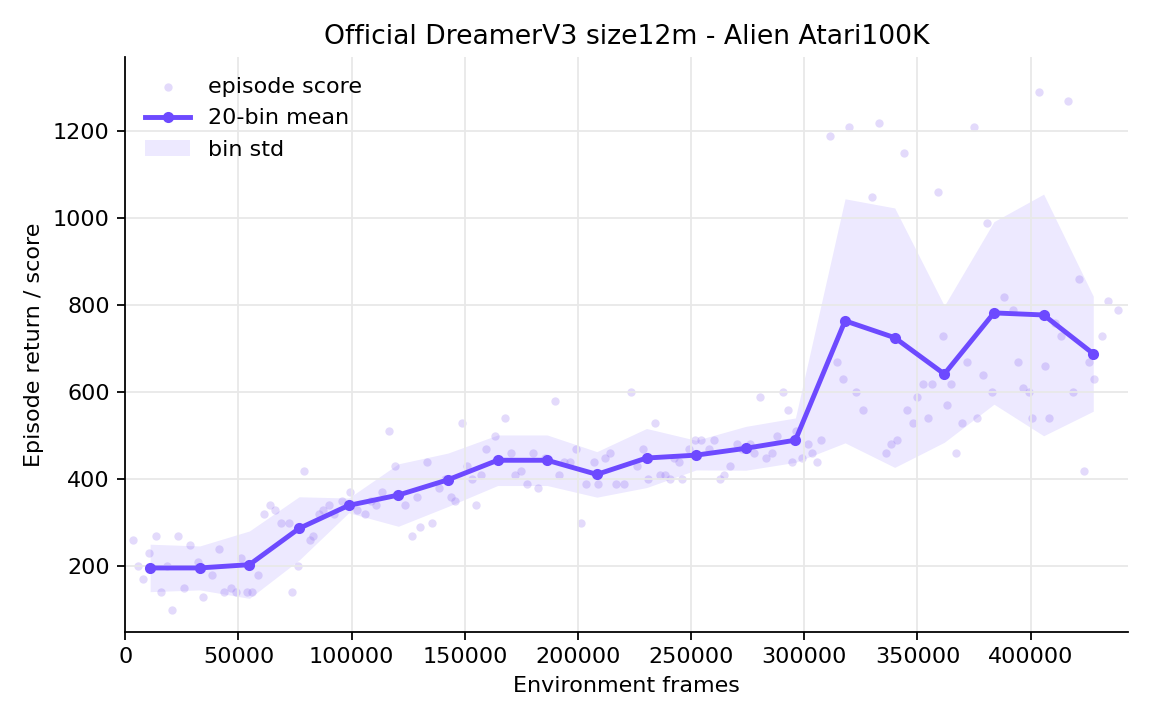

Values plotted in this chart, from the file beside it:
bin, step_start, step_end, step_center, mean_score, std_score, count
0, 0, 21931, 10966, 196.2, 54.53, 8
1, 21931, 43863, 32897, 196.2, 50.48, 8
2, 43863, 65794, 54829, 203.8, 77.45, 8
3, 65794, 87726, 76760, 287, 72.81, 10
4, 87726, 109657, 98691, 340, 16.9, 7
5, 109657, 131588, 120623, 363.8, 71.75, 8
6, 131588, 153520, 142554, 398.9, 61.36, 9
7, 153520, 175451, 164486, 443.8, 58.08, 8
8, 175451, 197383, 186417, 443.8, 58.08, 8
9, 197383, 219314, 208348, 411.2, 52.31, 8
10, 219314, 241245, 230280, 448.9, 67.9, 9
11, 241245, 263177, 252211, 455.6, 34.03, 9
12, 263177, 285108, 274142, 471.2, 50.36, 8
13, 285108, 307040, 296074, 490, 50.99, 10
14, 307040, 328971, 318005, 764.3, 280.5, 7
15, 328971, 350902, 339937, 725.6, 298.2, 9
16, 350902, 372834, 361868, 642, 156.8, 10
17, 372834, 394765, 383800, 782.5, 209.9, 8
18, 394765, 416697, 405731, 777.8, 277.7, 9
19, 416697, 438628, 427662, 688.8, 132.2, 8
